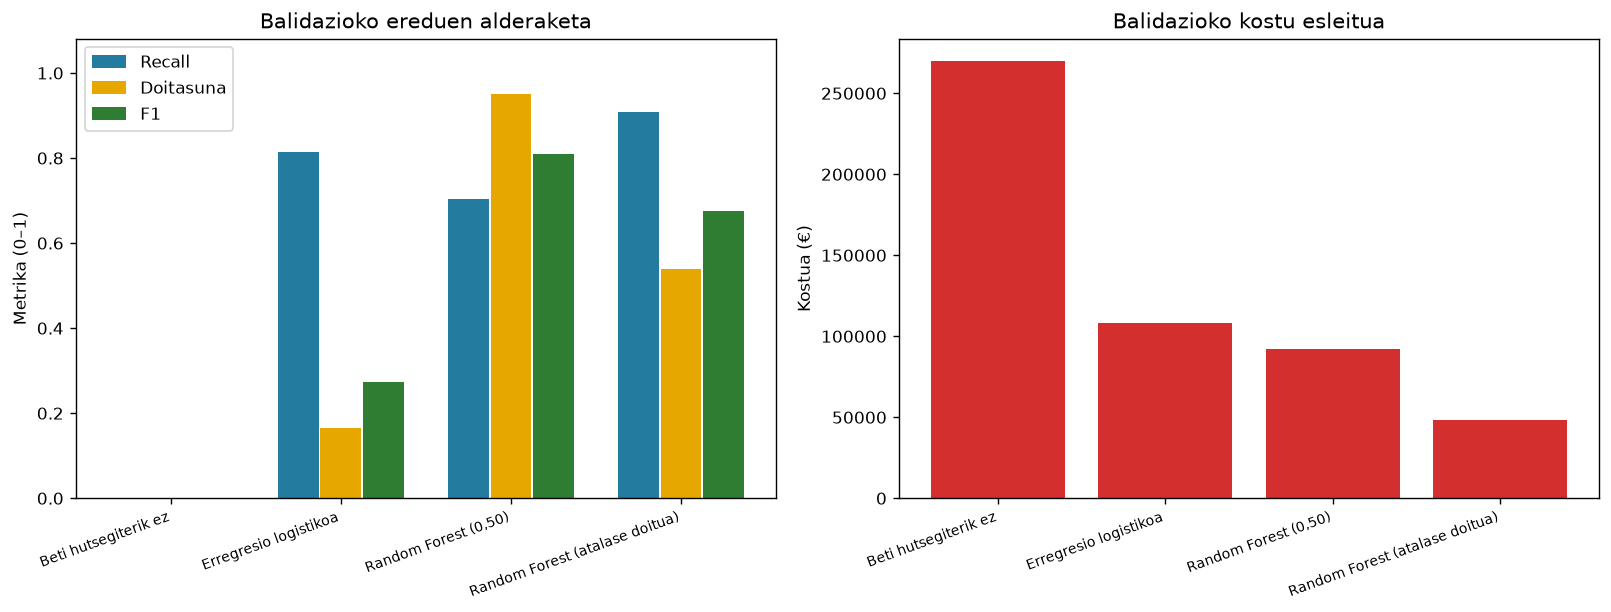

The data file committed next to this chart (first rows):
Eredua, Atalasea, Accuracy, Recall, Doitasuna, F1, ROC-AUC, AP, TN, FP, FN, TP, Kostua (EUR)
Beti hutsegiterik ez, 0.5, 0.9663, 0.0, 0.0, 0.0, 0.5, 0.03375, 1546, 0, 54, 0, 270000
Erregresio logistikoa, 0.5, 0.8538, 0.8148, 0.1642, 0.2733, 0.9168, 0.5299, 1322, 224, 10, 44, 108000
Random Forest (0,50), 0.5, 0.9888, 0.7037, 0.95, 0.8085, 0.9651, 0.8648, 1544, 2, 16, 38, 91800
Random Forest (atalase doitua), 0.16, 0.9706, 0.9074, 0.5385, 0.6759, 0.9651, 0.8648, 1504, 42, 5, 49, 48100
